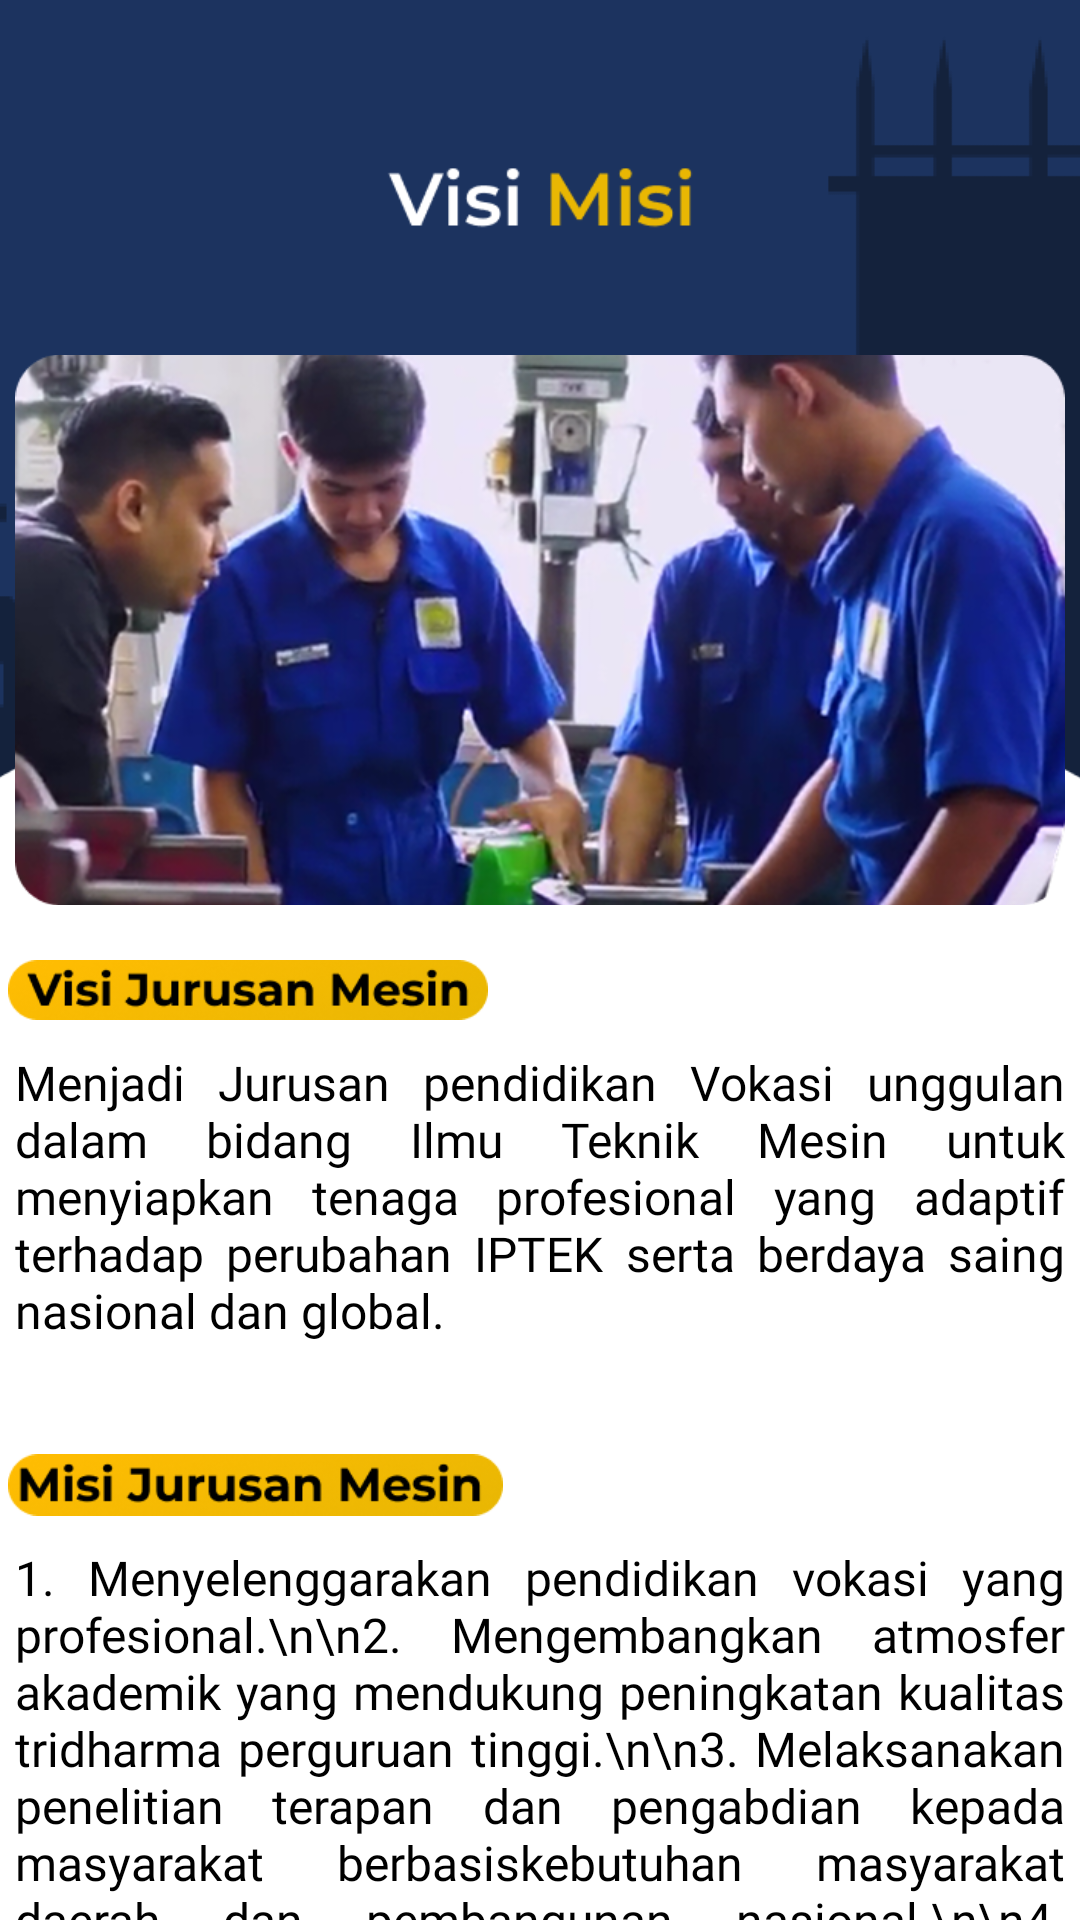

Android layout source for this screen:
<!-- AndroidManifest.xml: application theme Theme.Pnl -->
<!-- res/layout/fragment_visi.xml -->
<?xml version="1.0" encoding="utf-8"?>
<androidx.core.widget.NestedScrollView xmlns:android="http://schemas.android.com/apk/res/android"
    xmlns:app="http://schemas.android.com/apk/res-auto"
    android:layout_width="match_parent"
    android:layout_height="match_parent"
    android:background="#FFFFFF">

    <androidx.constraintlayout.widget.ConstraintLayout
        android:layout_width="match_parent"
        android:layout_height="wrap_content"
        app:layout_constraintHorizontal_chainStyle="packed">

        <ImageView
            android:id="@+id/visipage"
            android:layout_width="420dp"
            android:layout_height="900dp"
            android:src="@drawable/visipage"
            app:layout_constraintLeft_toLeftOf="parent"
            app:layout_constraintRight_toRightOf="parent"
            android:layout_marginTop="40dp"/>

        <ImageView
            android:id="@+id/headerImage"
            android:layout_width="350dp"
            android:layout_height="200dp"
            android:src="@drawable/headerimage"
            app:layout_constraintTop_toTopOf="parent"
            app:layout_constraintLeft_toLeftOf="parent"
            app:layout_constraintRight_toRightOf="parent"
            android:layout_marginTop="110dp"/>

        <ImageView
            android:id="@+id/visijurmes"
            android:layout_width="160dp"
            android:layout_height="60dp"
            android:src="@drawable/visijurmes"
            app:layout_constraintTop_toTopOf="parent"
            app:layout_constraintLeft_toLeftOf="parent"
            app:layout_constraintRight_toRightOf="parent"
            android:layout_marginLeft="-195dp"
            android:layout_marginTop="300dp"/>

        <TextView
            android:id="@+id/headerText"
            android:layout_width="350dp"
            android:layout_height="wrap_content"
            android:text="Menjadi Jurusan pendidikan Vokasi unggulan dalam bidang Ilmu Teknik Mesin untuk menyiapkan tenaga profesional yang adaptif terhadap perubahan IPTEK serta berdaya saing nasional dan global."
            android:textSize="16sp"
            android:textColor="#000000"
            app:layout_constraintTop_toBottomOf="@id/headerImage"
            app:layout_constraintLeft_toLeftOf="parent"
            app:layout_constraintRight_toRightOf="parent"
            android:layout_marginTop="40dp"
            android:layout_marginHorizontal="16dp"
            android:fontFamily="@font/poppins_medium"
            android:justificationMode="inter_word"/>

        <ImageView
            android:id="@+id/misijurmes"
            android:layout_width="165dp"
            android:layout_height="60dp"
            android:src="@drawable/misijurmes"
            app:layout_constraintTop_toTopOf="parent"
            app:layout_constraintLeft_toLeftOf="parent"
            app:layout_constraintRight_toRightOf="parent"
            android:layout_marginLeft="-190dp"
            android:layout_marginTop="465dp"/>

        <TextView
            android:id="@+id/headerText2"
            android:layout_width="350dp"
            android:layout_height="wrap_content"
            android:text="1. Menyelenggarakan pendidikan vokasi yang profesional.\n\n2. Mengembangkan atmosfer akademik yang mendukung peningkatan kualitas tridharma perguruan tinggi.\n\n3. Melaksanakan penelitian terapan dan pengabdian kepada masyarakat berbasiskebutuhan masyarakat daerah dan pembangunan nasional.\n\n4. Melaksanakan sistem manajemen mutu dalam pengelolaan dan pengoperasian jurusan.\n\n5. Meningkatkan sumber daya manusia.\n\n6. Mengembangkan laboratorium ke arah laboratorium bersertifikasi.\n\n7. Mengembangkan kemampuan kewirausahaan mahasiswa dan kemampuan soft skill.\n\n8. Membina hubungan kerja sama dengan institusi pemerintah, industri, dan perguruan tinggi."
            android:textSize="16sp"
            android:textColor="#000000"
            app:layout_constraintTop_toBottomOf="@id/headerImage"
            app:layout_constraintLeft_toLeftOf="parent"
            app:layout_constraintRight_toRightOf="parent"
            android:layout_marginTop="205dp"
            android:layout_marginHorizontal="16dp"
            android:fontFamily="@font/poppins_medium"
            android:justificationMode="inter_word"/>

        <ImageView
            android:id="@+id/extraLogo"
            android:layout_width="100dp"
            android:layout_height="100dp"
            android:src="@drawable/logo"
            app:layout_constraintTop_toBottomOf="@id/headerText2"
            app:layout_constraintLeft_toLeftOf="parent"
            app:layout_constraintRight_toRightOf="parent"
            android:layout_marginTop="30dp"
            android:alpha="0"/>


    </androidx.constraintlayout.widget.ConstraintLayout>
</androidx.core.widget.NestedScrollView>
<!-- resources referenced by this layout -->
<resources>
  <!-- drawable headerimage: png bitmap (drawable, 358433 bytes) -->
  <!-- drawable logo: png bitmap (drawable, 44973 bytes) -->
  <!-- drawable misijurmes: png bitmap (drawable, 14288 bytes) -->
  <!-- drawable visijurmes: png bitmap (drawable, 14364 bytes) -->
  <!-- drawable visipage: png bitmap (drawable, 18122 bytes) -->
  <style name="Theme.Pnl" parent="Theme.MaterialComponents.DayNight.NoActionBar">
      </style>
</resources>
